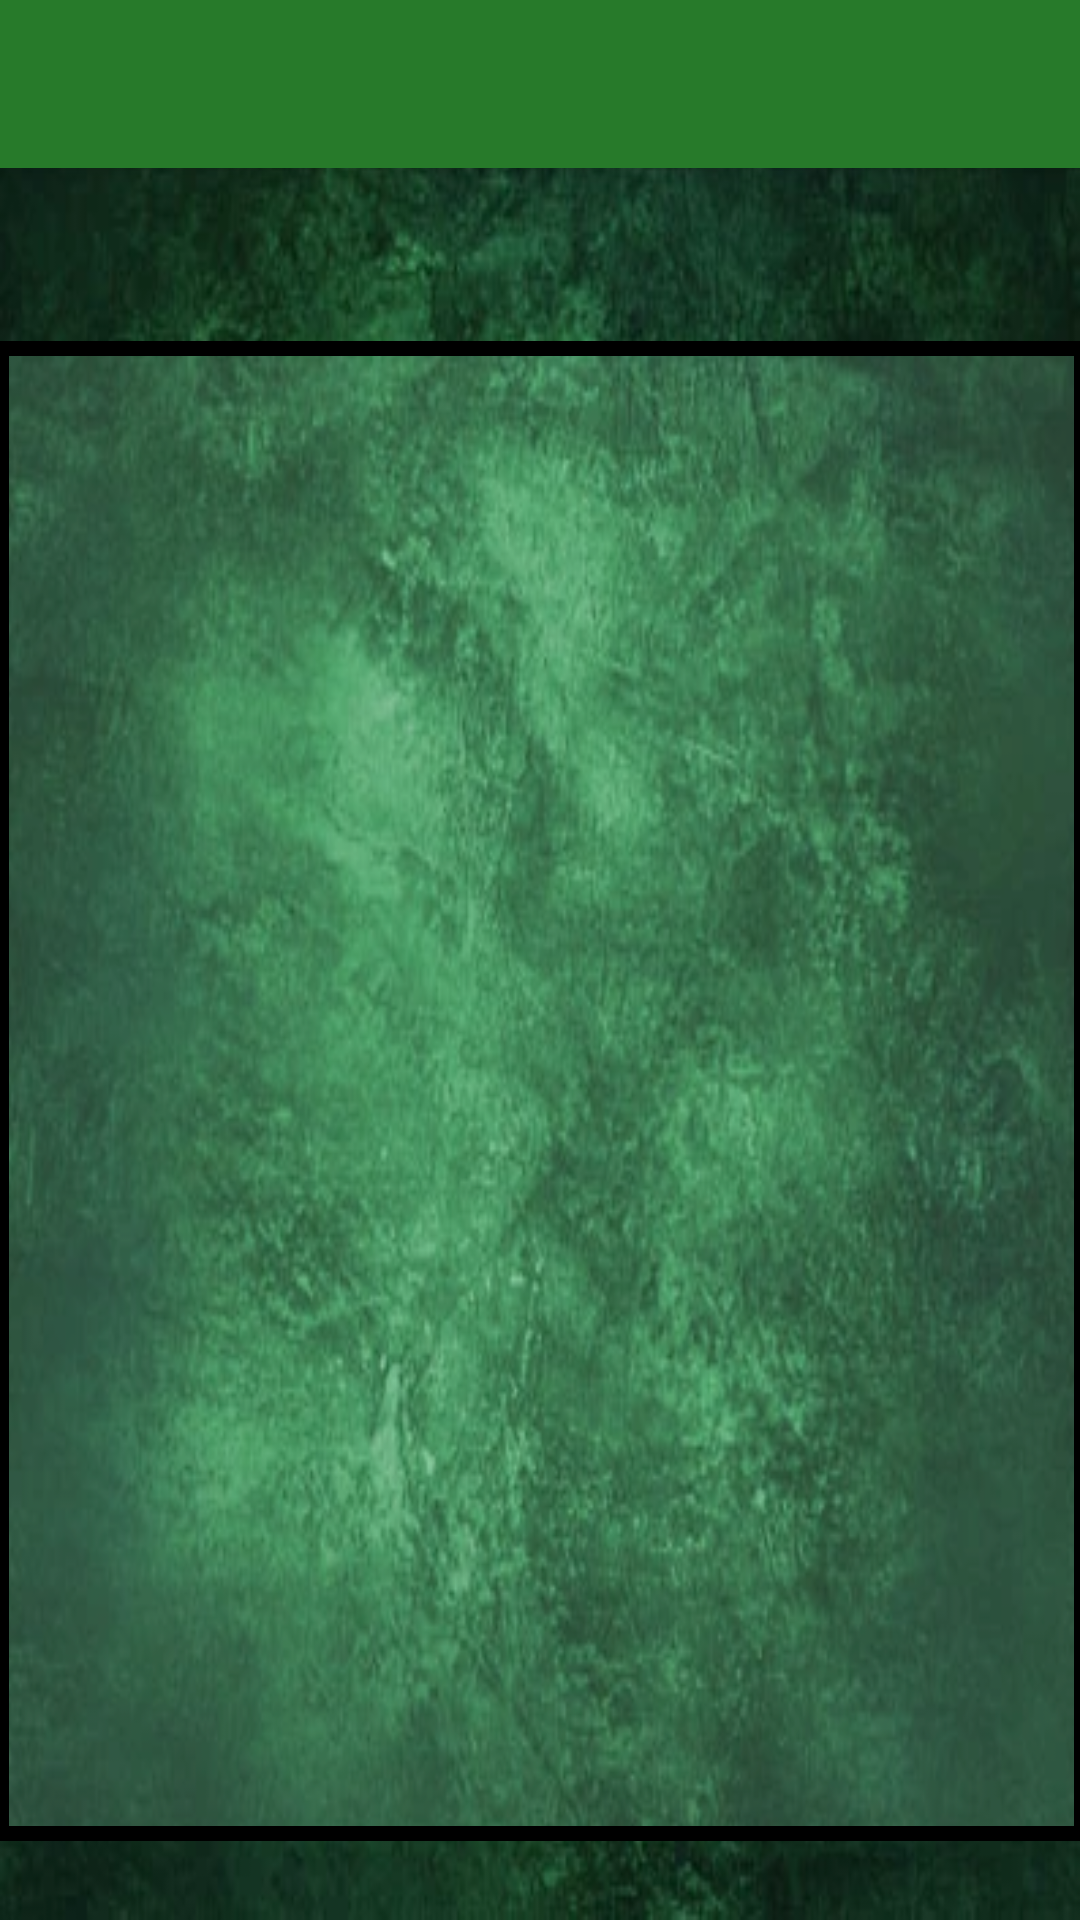

Here is an Android app screen rendered from its layout file. Give the layout XML and the strings, colors and styles it references.
<!-- AndroidManifest.xml: application theme Theme.AplikacjaKurierska -->
<!-- res/layout/all_order_customer.xml -->
<?xml version="1.0" encoding="utf-8"?>
<androidx.constraintlayout.widget.ConstraintLayout
    android:id="@+id/activityOrders"
    xmlns:android="http://schemas.android.com/apk/res/android"
    xmlns:app="http://schemas.android.com/apk/res-auto"
    xmlns:tools="http://schemas.android.com/tools"
    android:layout_width="match_parent"
    android:layout_height="match_parent"
    tools:context=".ActivityClient.HistoryOrderActivity"
    android:background="@drawable/background_main"
    >


    <include
        android:id="@+id/toolbarBack"
        layout="@layout/toolbar_client"
        android:layout_width="0dp"
        android:layout_height="?attr/actionBarSize"
        app:layout_constraintStart_toStartOf="parent"
        app:layout_constraintEnd_toEndOf="parent"
        app:layout_constraintTop_toTopOf="parent"
        />

    <androidx.recyclerview.widget.RecyclerView

        android:id="@+id/history_all_order_list_recycler"
        android:layout_width="365dp"
        android:layout_height="500dp"
        android:layout_marginTop="48dp"
        android:background="@drawable/frame_select"
        app:layout_constraintBottom_toBottomOf="parent"
        app:layout_constraintEnd_toEndOf="parent"
        app:layout_constraintStart_toStartOf="parent"
        app:layout_constraintTop_toBottomOf="@+id/toolbarBack"
        app:layout_constraintVertical_bias="0.266" />


</androidx.constraintlayout.widget.ConstraintLayout>
<!-- res/layout/toolbar_client.xml (included above) -->
<?xml version="1.0" encoding="utf-8"?>
<androidx.appcompat.widget.Toolbar xmlns:android="http://schemas.android.com/apk/res/android"
    xmlns:app="http://schemas.android.com/apk/res-auto"
    android:layout_width="match_parent"
    android:layout_height="wrap_content"
    android:background="#277A2A"
    android:elevation="4dp"
    android:id="@+id/toolbarBack"

    android:theme="@style/ThemeOverlay.AppCompat.Dark.ActionBar"

    app:popupTheme="@style/ThemeOverlay.AppCompat.Light"

    >




    </androidx.appcompat.widget.Toolbar>
<!-- resources referenced by this layout -->
<resources>
  <!-- drawable background_main: png bitmap (drawable, 44468 bytes) -->
  <!-- drawable frame_select (drawable) -->
  <?xml version="1.0" encoding="utf-8"?>
  <selector xmlns:android="http://schemas.android.com/apk/res/android">
  
         <item>
  
              <shape>
  <solid android:color="#379AE9BE"/>
                  android:shape="rectangle"
                  <stroke android:width="5dp"
                      android:color="#000000"/>
  
              </shape>
  
  </item>
  
  
  
  </selector>
  <style name="Theme.AplikacjaKurierska" parent="Theme.MaterialComponents.DayNight.DarkActionBar">
          
          <item name="colorPrimary">@color/purple_500</item>
          <item name="colorPrimaryVariant">@color/purple_700</item>
          <item name="colorOnPrimary">@color/white</item>
          
          <item name="colorSecondary">@color/teal_200</item>
          <item name="colorSecondaryVariant">@color/teal_700</item>
          <item name="colorOnSecondary">@color/black</item>
          
          <item name="android:statusBarColor">?attr/colorPrimaryVariant</item>
          
      </style>
  <!-- not gathered from this repository: default colours our renderer supplied (Android Studio template values) -->
  <color name="purple_500">#FF6200EE</color>
  <color name="purple_700">#FF3700B3</color>
  <color name="teal_200">#FF03DAC5</color>
  <color name="teal_700">#FF018786</color>
  <color name="black">#FF000000</color>
  <color name="white">#FFFFFFFF</color>
</resources>
